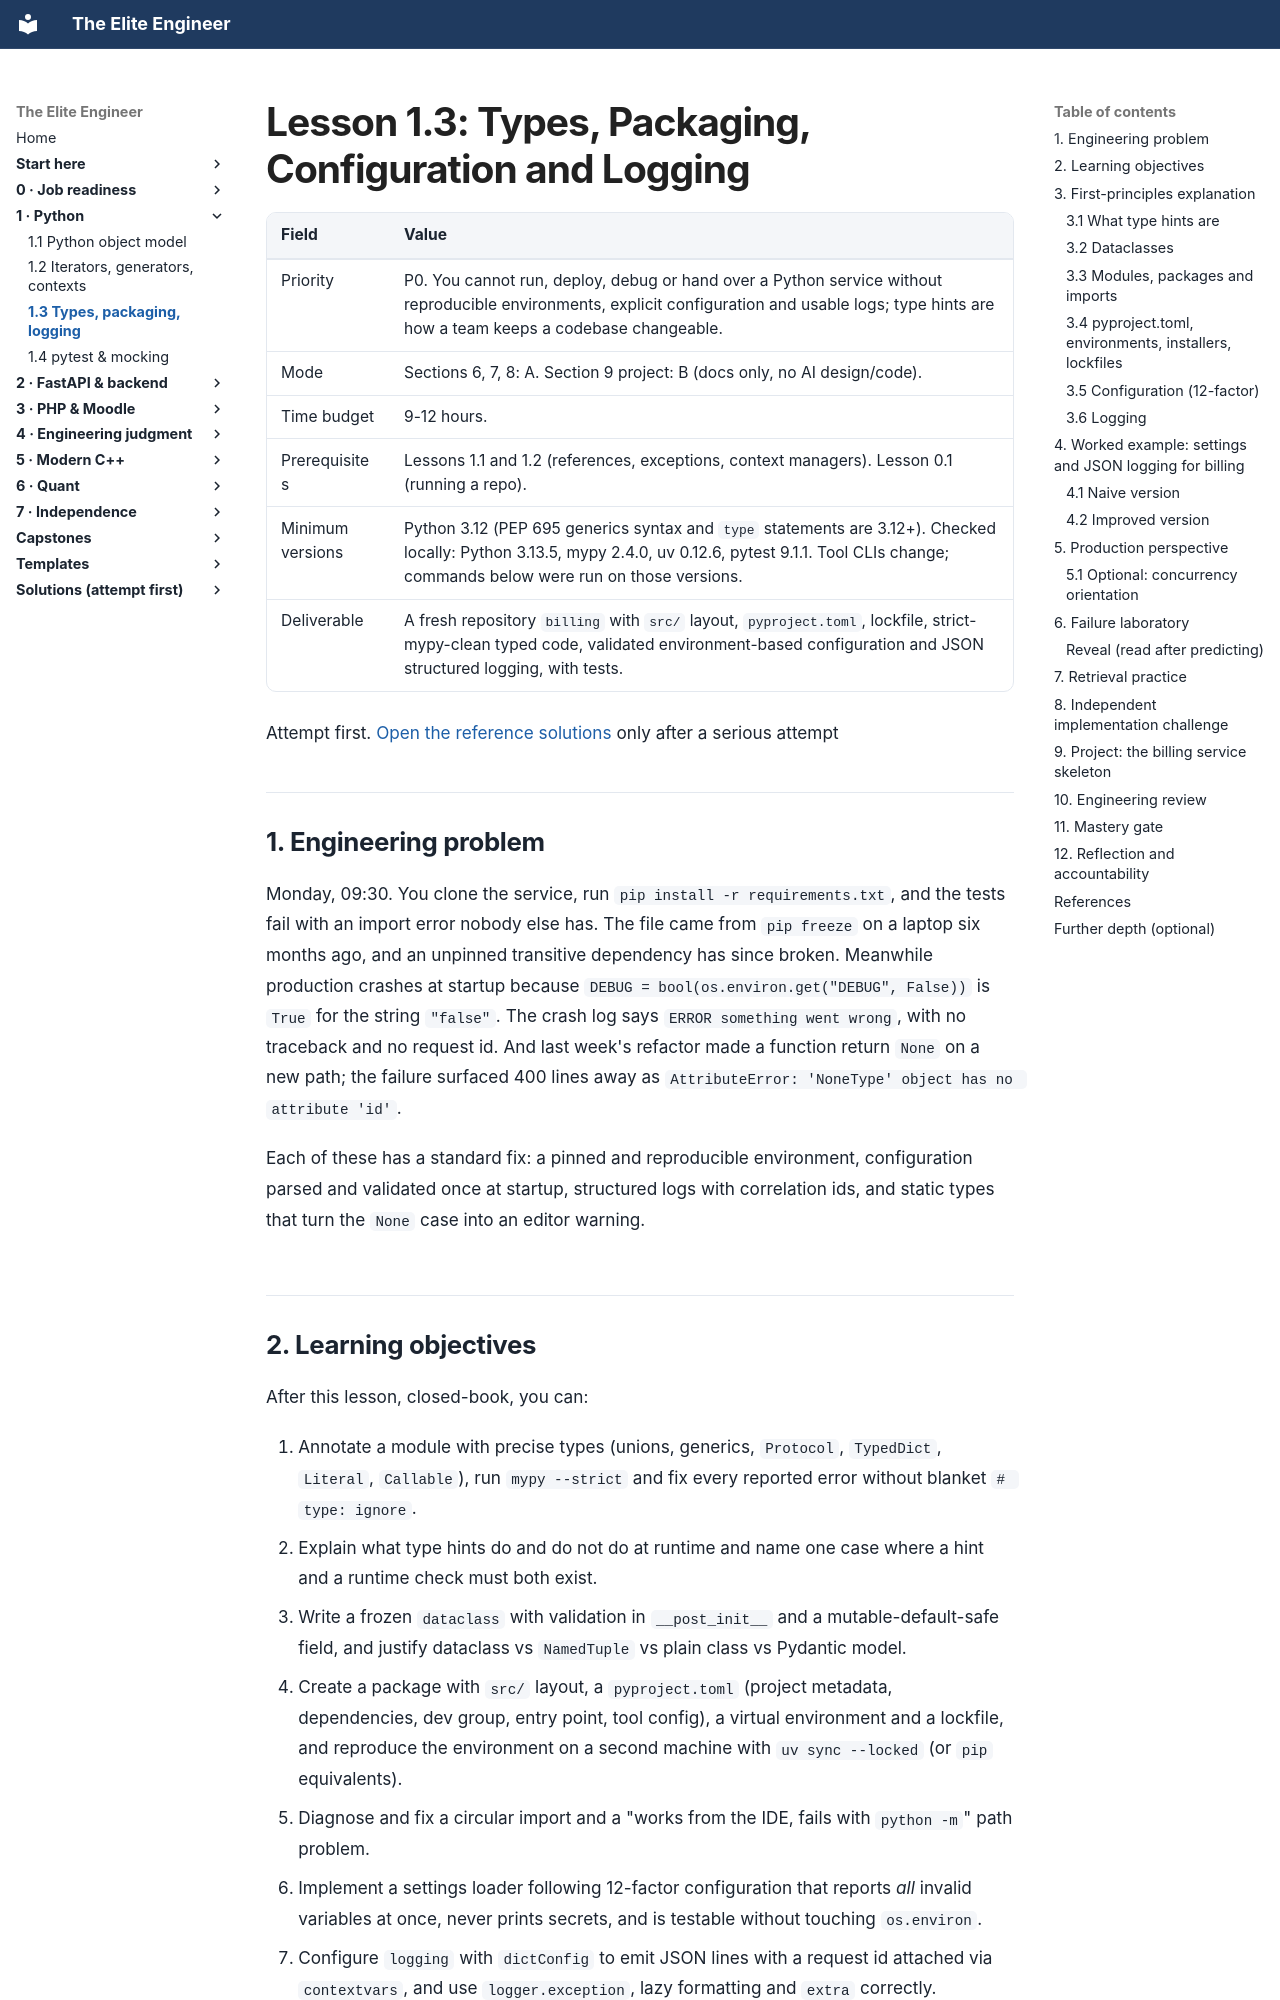

repository: Frank5ive/elite-engineer · page: 02-vol1-python/1.3-types-packaging-config-logging/index.html · generator: mkdocs

# Lesson 1.3: Types, Packaging, Configuration and Logging

| Field | Value |
|---|---|
| Priority | P0. You cannot run, deploy, debug or hand over a Python service without reproducible environments, explicit configuration and usable logs; type hints are how a team keeps a codebase changeable. |
| Mode | Sections 6, 7, 8: A. Section 9 project: B (docs only, no AI design/code). |
| Time budget | 9-12 hours. |
| Prerequisites | Lessons 1.1 and 1.2 (references, exceptions, context managers). Lesson 0.1 (running a repo). |
| Minimum versions | Python 3.12 (PEP 695 generics syntax and `type` statements are 3.12+). Checked locally: Python 3.13.5, mypy 2.4.0, uv 0.12.6, pytest 9.1.1. Tool CLIs change; commands below were run on those versions. |
| Deliverable | A fresh repository `billing` with `src/` layout, `pyproject.toml`, lockfile, strict-mypy-clean typed code, validated environment-based configuration and JSON structured logging, with tests. |

Attempt first. [Open the reference solutions](../solutions/1.3-types-packaging-config-logging-solutions.md) only after a serious attempt

---

## 1. Engineering problem

Monday, 09:30. You clone the service, run `pip install -r requirements.txt`, and the tests fail with an import error nobody else has. The file came from `pip freeze` on a laptop six months ago, and an unpinned transitive dependency has since broken. Meanwhile production crashes at startup because `DEBUG = bool(os.environ.get("DEBUG", False))` is `True` for the string `"false"`. The crash log says `ERROR something went wrong`, with no traceback and no request id. And last week's refactor made a function return `None` on a new path; the failure surfaced 400 lines away as `AttributeError: 'NoneType' object has no attribute 'id'`.

Each of these has a standard fix: a pinned and reproducible environment, configuration parsed and validated once at startup, structured logs with correlation ids, and static types that turn the `None` case into an editor warning.
